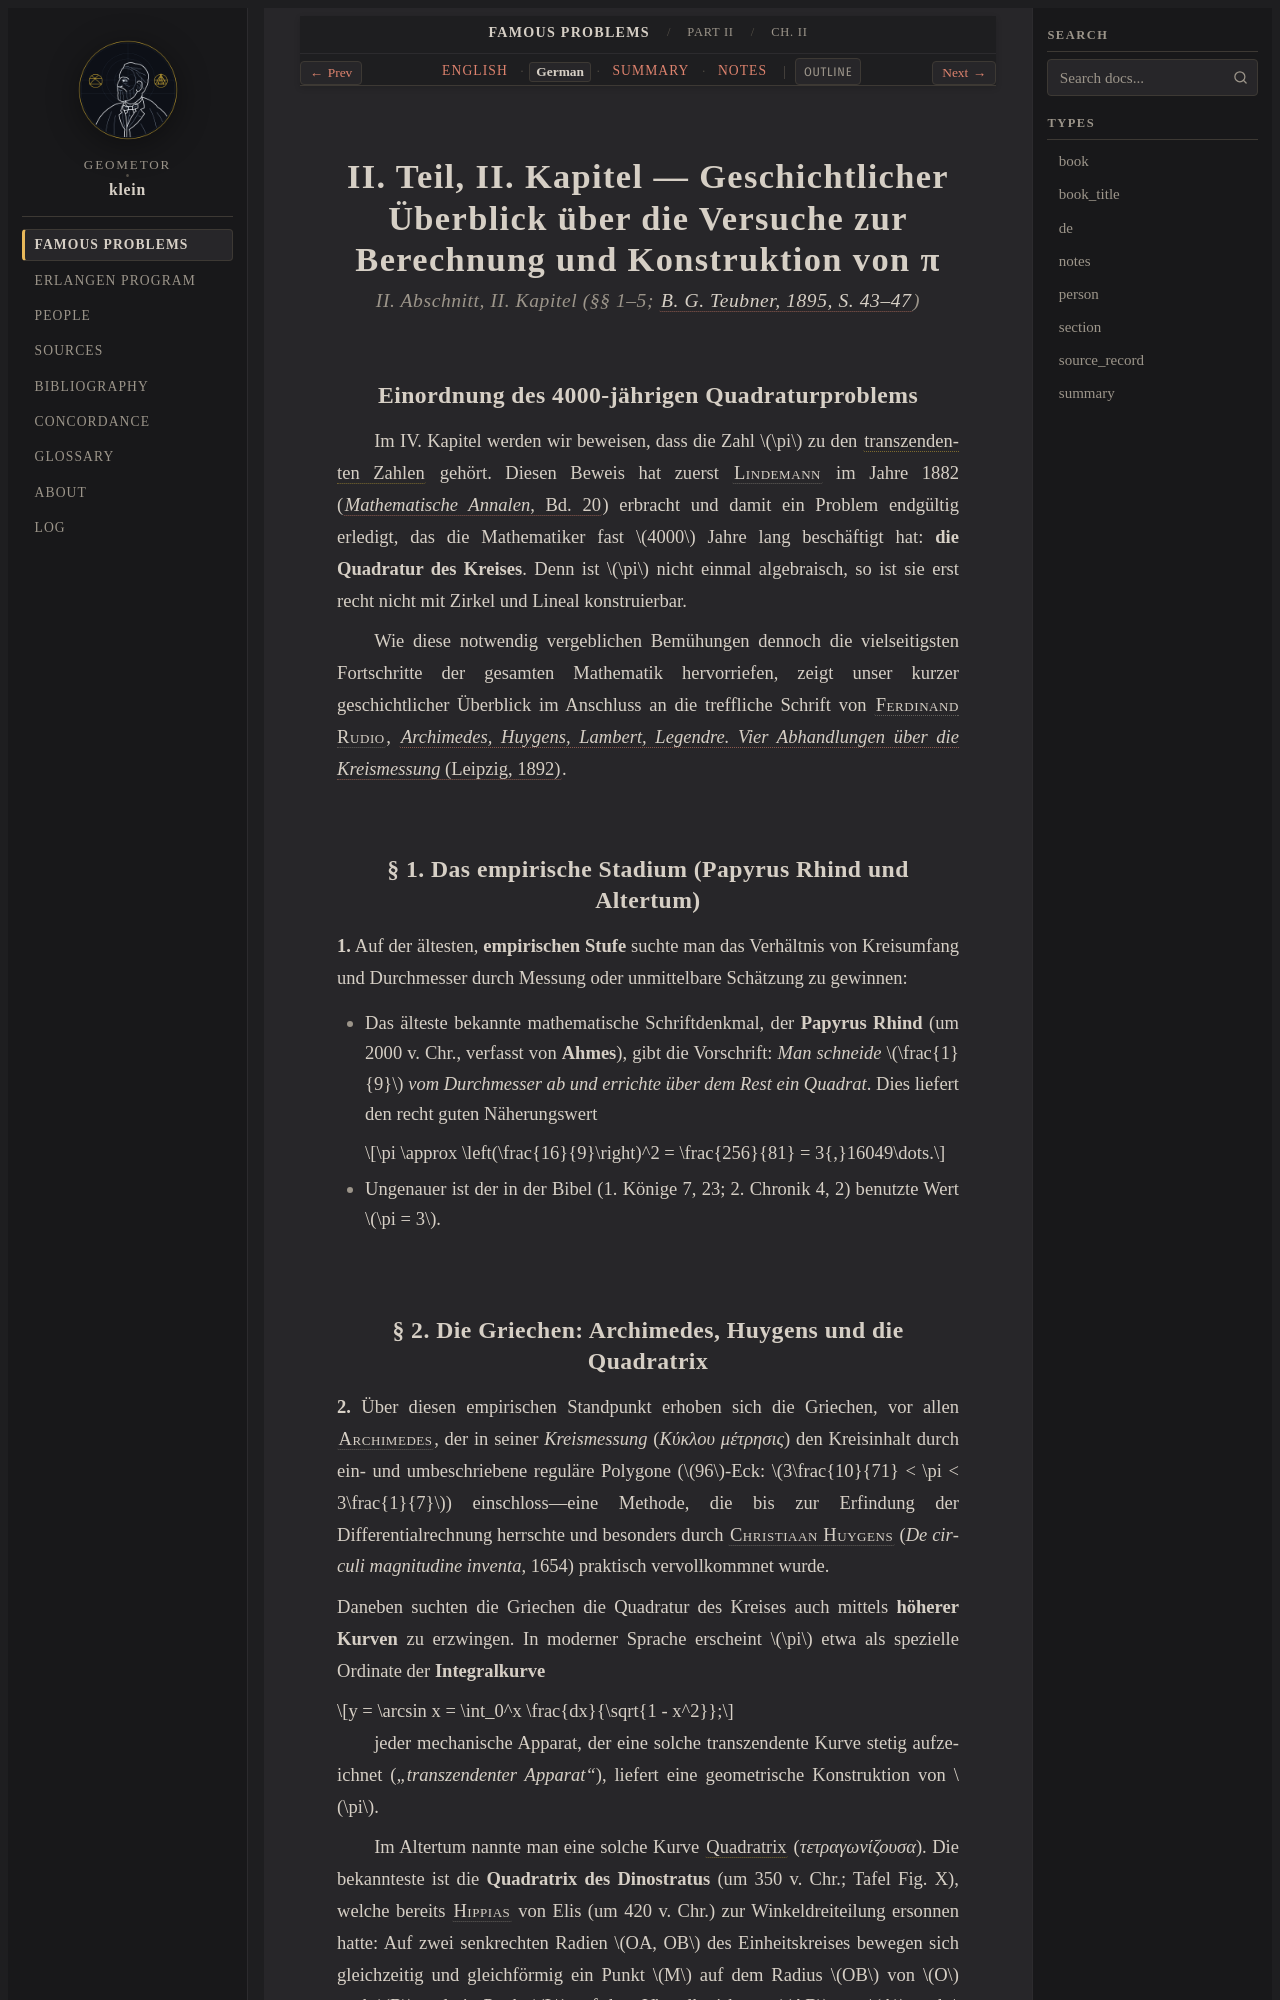

repository: geometor/klein · page: famous_problems/part_2/ch_02/de.html · generator: sphinx

:type: de
:title: II. Teil, Kap. II: Geschichtlicher Überblick über Berechnung und Konstruktion von π (1895 Deutsch)
:layout: book
:canonical_id: Ch. II
:order: 2

.. _fp-part_2-ch_02-de:
.. _fp-part2-ch_02-de:
.. _fp-ch_02-de:
.. _fp-part2-ch2-history-pi-de:

II. Teil, II. Kapitel — Geschichtlicher Überblick über die Versuche zur Berechnung und Konstruktion von π
=========================================================================================================

.. rubric:: II. Abschnitt, II. Kapitel (§§ 1–5; :cite:`B. G. Teubner, 1895, S. 43–47 <klein:1895>`)

Einordnung des 4000-jährigen Quadraturproblems
----------------------------------------------

Im IV. Kapitel werden wir beweisen, dass die Zahl :math:`\pi` zu den :term:`transzendenten Zahlen <transcendental-number>` gehört. Diesen Beweis hat zuerst :person:`Lindemann <lindemann>` im Jahre 1882 (:cite:`*Mathematische Annalen*, Bd. 20 <lindemann:1882>`) erbracht und damit ein Problem endgültig erledigt, das die Mathematiker fast :math:`4000` Jahre lang beschäftigt hat: **die Quadratur des Kreises**. Denn ist :math:`\pi` nicht einmal algebraisch, so ist sie erst recht nicht mit Zirkel und Lineal konstruierbar.

Wie diese notwendig vergeblichen Bemühungen dennoch die vielseitigsten Fortschritte der gesamten Mathematik hervorriefen, zeigt unser kurzer geschichtlicher Überblick im Anschluss an die treffliche Schrift von :person:`Ferdinand Rudio <rudio>`, :cite:`*Archimedes, Huygens, Lambert, Legendre. Vier Abhandlungen über die Kreismessung* (Leipzig, 1892) <rudio:1892>`.

§ 1. Das empirische Stadium (Papyrus Rhind und Altertum)
--------------------------------------------------------

**1.** Auf der ältesten, **empirischen Stufe** suchte man das Verhältnis von Kreisumfang und Durchmesser durch Messung oder unmittelbare Schätzung zu gewinnen:

* Das älteste bekannte mathematische Schriftdenkmal, der **Papyrus Rhind** (um 2000 v. Chr., verfasst von **Ahmes**), gibt die Vorschrift: *Man schneide* :math:`\frac{1}{9}` *vom Durchmesser ab und errichte über dem Rest ein Quadrat*. Dies liefert den recht guten Näherungswert

  .. math::

     \pi \approx \left(\frac{16}{9}\right)^2 = \frac{256}{81} = 3{,}16049\dots.

* Ungenauer ist der in der Bibel (1. Könige 7, 23; 2. Chronik 4, 2) benutzte Wert :math:`\pi = 3`.
